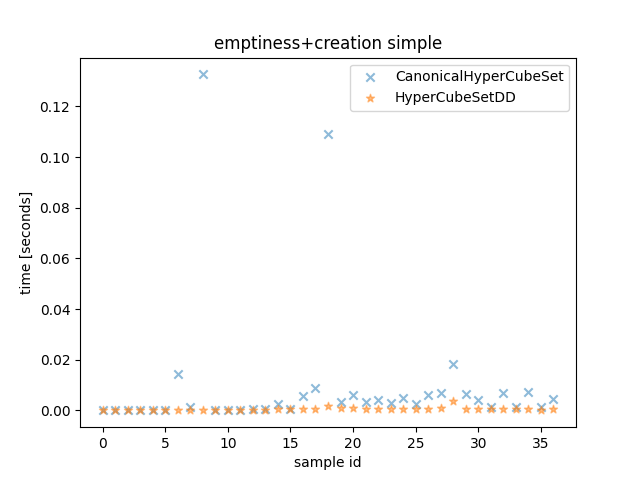

Source data for this figure (header and first rows):
CanonicalHyperCubeSet_time, HyperCubeSetDD_time, CanonicalHyperCubeSet_outcome, HyperCubeSetDD_outcome, description
7.090001599863172e-05, 8.290004916489124e-05, True, True, <allow_list=[ConnectionAttributes(src_po…
4.009995609521866e-05, 3.120000474154949e-05, True, True, <allow_list=[ConnectionAttributes(src_po…
3.7100049667060375e-05, 2.7300033252686262e-05, True, True, <allow_list=[ConnectionAttributes(src_po…
2.4999957531690598e-05, 1.8300022929906845e-05, True, True, <allow_list=[ConnectionAttributes(src_po…
2.5200017262250185e-05, 1.8899969290941954e-05, True, True, <allow_list=[ConnectionAttributes(src_po…
4.5199994929134846e-05, 3.7299992982298136e-05, True, True, <allow_list=[ConnectionAttributes(src_po…
0.01436, 3.9300008211284876e-05, True, True, <allow_list=[ConnectionAttributes(src_po…
0.001496, 3.1400006264448166e-05, True, True, <allow_list=[ConnectionAttributes(src_po…
0.1326, 0.0001466, True, True, <allow_list=[ConnectionAttributes(src_po…
0.0001152, 7.229996845126152e-05, True, True, <allow_list=[ConnectionAttributes(src_po…
0.0001523, 0.0001051, True, True, <allow_list=[ConnectionAttributes(src_po…
0.0002255, 0.0001358, True, True, <allow_list=[ConnectionAttributes(src_po…
0.000538, 0.0001789, True, True, <allow_list=[ConnectionAttributes(src_po…
0.0004053, 0.0002142, True, True, <allow_list=[ConnectionAttributes(src_po…
0.00247, 0.000431, True, True, <allow_list=[ConnectionAttributes(src_po…
0.0006725, 0.0004082, True, True, <allow_list=[ConnectionAttributes(src_po…
0.005747, 0.000468, True, True, <allow_list=[ConnectionAttributes(src_po…
0.008864, 0.0005737, True, True, <allow_list=[ConnectionAttributes(src_po…
0.1089, 0.001761, True, True, <allow_list=[ConnectionAttributes(src_po…
0.00315, 0.000831, True, True, <allow_list=[ConnectionAttributes(src_po…
0.006053, 0.0007688, True, True, <allow_list=[ConnectionAttributes(src_po…
0.003178, 0.0007652, True, True, <allow_list=[ConnectionAttributes(src_po…
0.004265, 0.0006985, True, True, <allow_list=[ConnectionAttributes(src_po…
0.003033, 0.0007589, True, True, <allow_list=[ConnectionAttributes(src_po…
0.004996, 0.0006581, True, True, <allow_list=[ConnectionAttributes(src_po…
0.002461, 0.000722, True, True, <allow_list=[ConnectionAttributes(src_po…
0.006116, 0.0006199, True, True, <allow_list=[ConnectionAttributes(src_po…
0.006846, 0.0007799, True, True, <allow_list=[ConnectionAttributes(src_po…
0.0182, 0.003723, True, True, <allow_list=[ConnectionAttributes(src_po…
0.006419, 0.0006084, True, True, <allow_list=[ConnectionAttributes(src_po…
0.004307, 0.0007073, True, True, <allow_list=[ConnectionAttributes(src_po…
0.001276, 0.0003965, False, False, <allow_list=[ConnectionAttributes(src_po…
0.006851, 0.0005702, True, True, <allow_list=[ConnectionAttributes(src_po…
0.001292, 0.0003752, False, False, <allow_list=[ConnectionAttributes(src_po…
0.007245, 0.0005968, True, True, <allow_list=[ConnectionAttributes(src_po…
0.001405, 0.0003556, False, False, <allow_list=[ConnectionAttributes(src_po…
0.004459, 0.0005979, True, True, <allow_list=[ConnectionAttributes(src_po…
